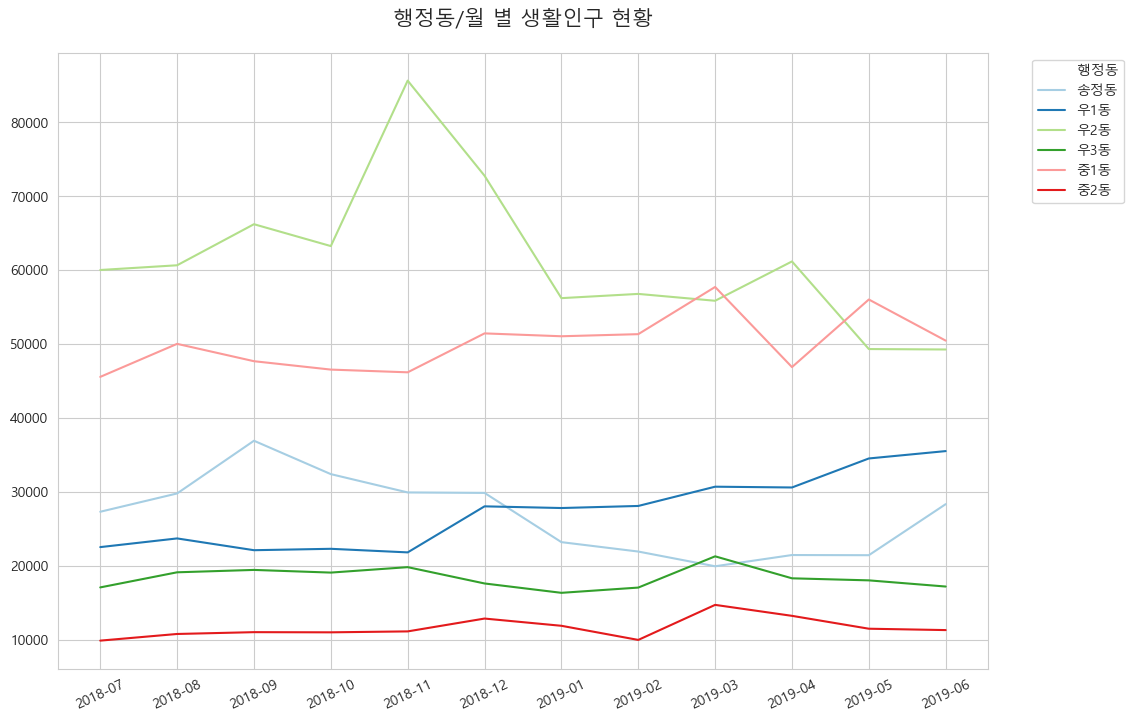

Values plotted in this chart, from the file beside it:
, adm_dr_nm, STD_YM, A_MAX
0, ¼ÛÁ¤µ¿, 2018-07, 27317
1, ¼ÛÁ¤µ¿, 2018-08, 29793
2, ¼ÛÁ¤µ¿, 2018-09, 36927
3, ¼ÛÁ¤µ¿, 2018-10, 32409
4, ¼ÛÁ¤µ¿, 2018-11, 29931
5, ¼ÛÁ¤µ¿, 2018-12, 29868
6, ¼ÛÁ¤µ¿, 2019-01, 23204
7, ¼ÛÁ¤µ¿, 2019-02, 21931
8, ¼ÛÁ¤µ¿, 2019-03, 19938
9, ¼ÛÁ¤µ¿, 2019-04, 21459
10, ¼ÛÁ¤µ¿, 2019-05, 21436
11, ¼ÛÁ¤µ¿, 2019-06, 28346
12, ¿ì1µ¿, 2018-07, 22532
13, ¿ì1µ¿, 2018-08, 23707
14, ¿ì1µ¿, 2018-09, 22113
15, ¿ì1µ¿, 2018-10, 22302
16, ¿ì1µ¿, 2018-11, 21817
17, ¿ì1µ¿, 2018-12, 28049
18, ¿ì1µ¿, 2019-01, 27821
19, ¿ì1µ¿, 2019-02, 28101
20, ¿ì1µ¿, 2019-03, 30708
21, ¿ì1µ¿, 2019-04, 30602
22, ¿ì1µ¿, 2019-05, 34529
23, ¿ì1µ¿, 2019-06, 35526
24, ¿ì2µ¿, 2018-07, 60036
25, ¿ì2µ¿, 2018-08, 60675
26, ¿ì2µ¿, 2018-09, 66233
27, ¿ì2µ¿, 2018-10, 63273
28, ¿ì2µ¿, 2018-11, 85666
29, ¿ì2µ¿, 2018-12, 72795
30, ¿ì2µ¿, 2019-01, 56228
31, ¿ì2µ¿, 2019-02, 56800
32, ¿ì2µ¿, 2019-03, 55871
33, ¿ì2µ¿, 2019-04, 61195
34, ¿ì2µ¿, 2019-05, 49337
35, ¿ì2µ¿, 2019-06, 49278
36, ¿ì3µ¿, 2018-07, 17078
37, ¿ì3µ¿, 2018-08, 19122
38, ¿ì3µ¿, 2018-09, 19444
39, ¿ì3µ¿, 2018-10, 19083
40, ¿ì3µ¿, 2018-11, 19819
41, ¿ì3µ¿, 2018-12, 17611
42, ¿ì3µ¿, 2019-01, 16344
43, ¿ì3µ¿, 2019-02, 17054
44, ¿ì3µ¿, 2019-03, 21284
45, ¿ì3µ¿, 2019-04, 18308
46, ¿ì3µ¿, 2019-05, 18031
47, ¿ì3µ¿, 2019-06, 17195
48, Áß1µ¿, 2018-07, 45570
49, Áß1µ¿, 2018-08, 50040
50, Áß1µ¿, 2018-09, 47692
51, Áß1µ¿, 2018-10, 46557
52, Áß1µ¿, 2018-11, 46188
53, Áß1µ¿, 2018-12, 51456
54, Áß1µ¿, 2019-01, 51068
55, Áß1µ¿, 2019-02, 51352
56, Áß1µ¿, 2019-03, 57738
57, Áß1µ¿, 2019-04, 46895
58, Áß1µ¿, 2019-05, 56043
59, Áß1µ¿, 2019-06, 50477
... 12 more rows
